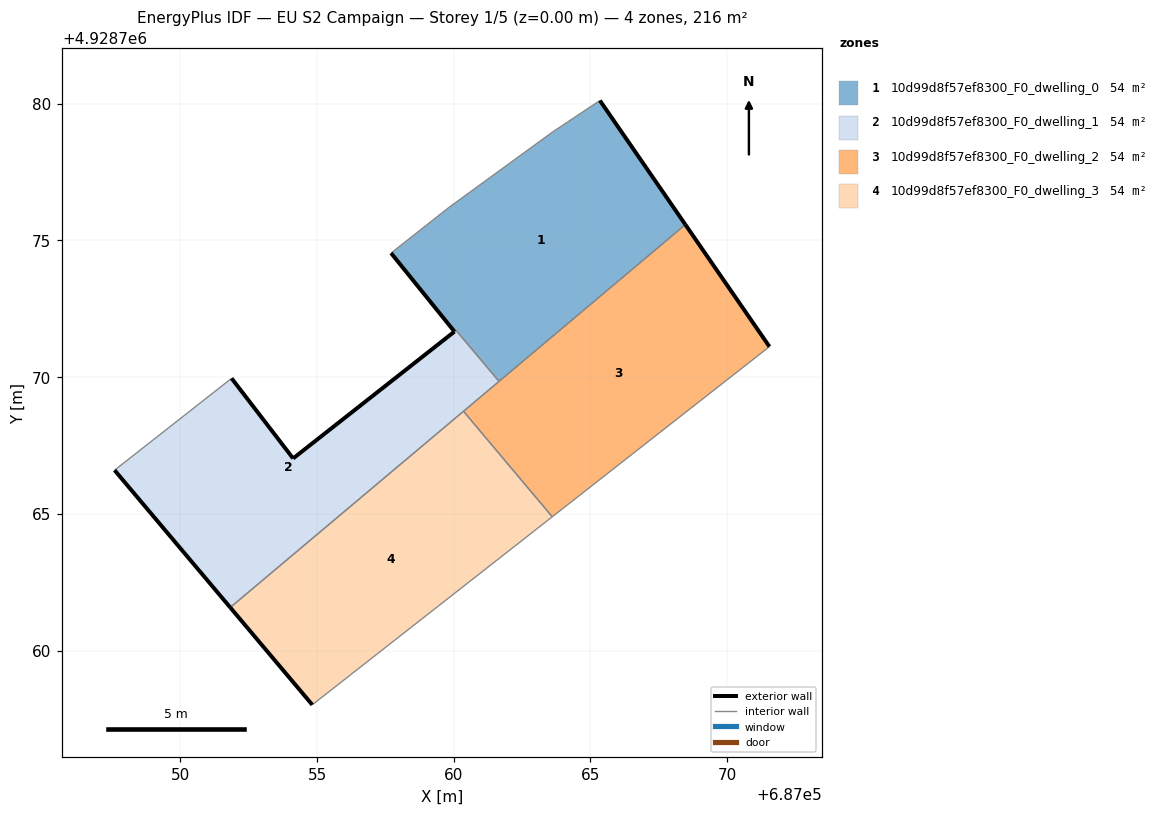
=== STOREY PLAN SPEC (per zone: floor XY polygon, exterior-wall plan segments, windows/doors) ===
zone 1: 10d99d8f57ef8300_F0_dwelling_0  (54.2 m²)
  floor: (687068.47, 4928775.58) (687065.34, 4928780.11) (687063.61, 4928778.96) (687059.83, 4928776.21) (687057.71, 4928774.54) (687060.03, 4928771.66) (687060.08, 4928771.71) (687061.66, 4928769.84)
  exterior wall: (687065.34, 4928780.11) – (687068.47, 4928775.58)  [5.5 m]
  exterior wall: (687060.03, 4928771.66) – (687057.71, 4928774.54)  [3.7 m]
  interior walls: 6
zone 2: 10d99d8f57ef8300_F0_dwelling_1  (53.9 m²)
  floor: (687061.66, 4928769.84) (687060.08, 4928771.71) (687060.02, 4928771.66) (687054.12, 4928767.02) (687051.88, 4928769.95) (687047.59, 4928766.59) (687051.83, 4928761.57)
  exterior wall: (687051.83, 4928761.57) – (687047.59, 4928766.59)  [6.6 m]
  exterior wall: (687051.88, 4928769.95) – (687054.12, 4928767.02)  [3.7 m]
  exterior wall: (687054.12, 4928767.02) – (687060.02, 4928771.66)  [7.5 m]
  exterior wall: (687060.03, 4928771.66) – (687060.02, 4928771.66)  [0.0 m]
  interior walls: 5
zone 3: 10d99d8f57ef8300_F0_dwelling_2  (54.0 m²)
  floor: (687071.55, 4928771.11) (687068.47, 4928775.58) (687060.36, 4928768.75) (687063.60, 4928764.89)
  exterior wall: (687068.47, 4928775.58) – (687071.55, 4928771.11)  [5.4 m]
  interior walls: 4
zone 4: 10d99d8f57ef8300_F0_dwelling_3  (54.0 m²)
  floor: (687063.60, 4928764.89) (687060.36, 4928768.75) (687051.83, 4928761.57) (687054.82, 4928758.01)
  exterior wall: (687054.82, 4928758.01) – (687051.83, 4928761.57)  [4.7 m]
  interior walls: 3

=== DERIVED (storey summary) ===
Building: EU S2 Campaign
Storey: 1 of 5  (floor level z = 0.00 m)
Storey gross floor area: 216.1 m²
Zones on this storey: 4
  - 10d99d8f57ef8300_F0_dwelling_0: floor 54.2 m²; exterior wall 9.2 m (27.6 m²); WWR 0.0%
  - 10d99d8f57ef8300_F0_dwelling_1: floor 53.9 m²; exterior wall 17.8 m (53.3 m²); WWR 0.0%
  - 10d99d8f57ef8300_F0_dwelling_2: floor 54.0 m²; exterior wall 5.4 m (16.3 m²); WWR 0.0%
  - 10d99d8f57ef8300_F0_dwelling_3: floor 54.0 m²; exterior wall 4.7 m (14.0 m²); WWR 0.0%
Zone adjacency (shared interzone walls):
  - 10d99d8f57ef8300_F0_dwelling_0 ↔ 10d99d8f57ef8300_F0_dwelling_1
  - 10d99d8f57ef8300_F0_dwelling_0 ↔ 10d99d8f57ef8300_F0_dwelling_2
  - 10d99d8f57ef8300_F0_dwelling_1 ↔ 10d99d8f57ef8300_F0_dwelling_2
  - 10d99d8f57ef8300_F0_dwelling_1 ↔ 10d99d8f57ef8300_F0_dwelling_3
  - 10d99d8f57ef8300_F0_dwelling_2 ↔ 10d99d8f57ef8300_F0_dwelling_3